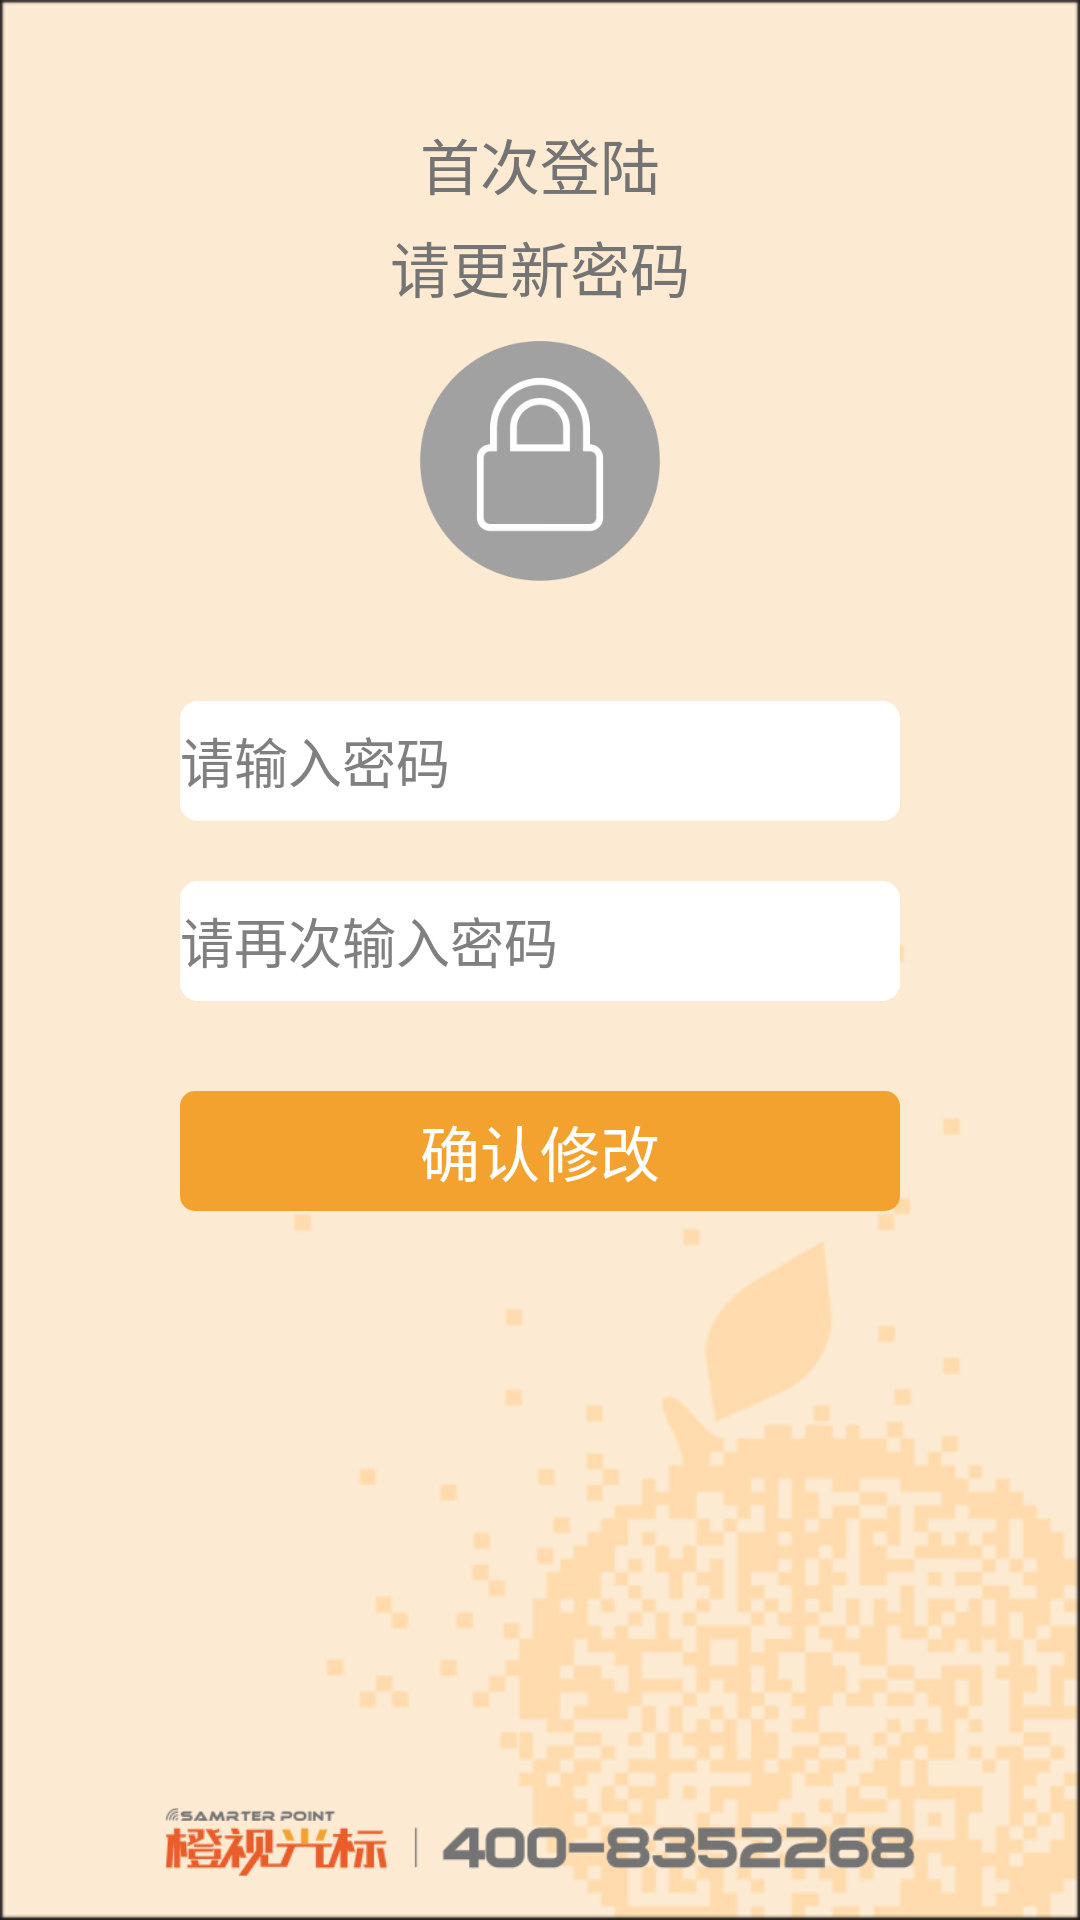

Reconstruct the res/layout file that produces this screen, plus the resources it refers to.
<!-- AndroidManifest.xml: activity theme android:Theme.NoTitleBar -->
<!-- res/layout/change_pass.xml -->
<RelativeLayout xmlns:android="http://schemas.android.com/apk/res/android"
                xmlns:tools="http://schemas.android.com/tools"
                android:layout_width="match_parent"
                android:layout_height="match_parent"
                android:background="@drawable/app_back"
                android:paddingBottom="@dimen/activity_vertical_margin"
                android:paddingTop="@dimen/activity_vertical_margin"
    >

    <TextView
        android:id="@+id/tv1"
        android:layout_width="wrap_content"
        android:layout_height="wrap_content"
        android:layout_centerHorizontal="true"
        android:layout_marginTop="40dp"
        android:text="首次登陆"
        android:textColor="#757475"
        android:textSize="20sp"/>

    <TextView
        android:id="@+id/tv2"
        android:layout_width="wrap_content"
        android:layout_height="wrap_content"
        android:layout_below="@id/tv1"
        android:layout_centerHorizontal="true"
        android:layout_marginTop="5dp"
        android:text="请更新密码"
        android:textColor="#757475"
        android:textSize="20sp"/>

    <ImageView
        android:id="@+id/iv"
        android:layout_marginTop="10dp"
        android:layout_centerHorizontal="true"
        android:layout_below="@id/tv2"
        android:src="@drawable/suo"
        android:layout_width="80dp"
        android:layout_height="80dp"/>
    <EditText
        android:inputType="textPassword"
        android:id="@+id/firstpass"
        android:layout_width="match_parent"
        android:layout_height="40dp"
        android:layout_below="@id/iv"
        android:layout_marginLeft="60dp"
        android:layout_marginRight="60dp"
        android:layout_marginTop="40dp"
        android:background="@drawable/edit_image"
        android:hint="请输入密码"
        android:textColor="#757475"/>

    <EditText
        android:inputType="textPassword"
        android:id="@+id/secpass"
        android:layout_width="match_parent"
        android:layout_height="40dp"
        android:layout_below="@id/firstpass"
        android:layout_marginLeft="60dp"
        android:layout_marginRight="60dp"
        android:layout_marginTop="20dp"
        android:background="@drawable/edit_image"
        android:hint="请再次输入密码"
        android:textColor="#757475"/>

    <ImageView
        android:layout_width="250dp"
        android:layout_height="wrap_content"
        android:layout_alignParentBottom="true"
        android:layout_centerHorizontal="true"
        android:src="@drawable/app_logo400"/>

    <Button
        android:id="@+id/pass_change_submit"
        android:background="@drawable/image_button_back"
        android:textSize="20sp"
        android:text="确认修改"
        android:textColor="#ffffff"
        android:gravity="center"
        android:layout_width="match_parent"
        android:layout_height="40dp"
        android:layout_below="@id/secpass"
        android:layout_marginLeft="60dp"
        android:layout_marginRight="60dp"
        android:layout_marginTop="30dp"/>
</RelativeLayout>
<!-- resources referenced by this layout -->
<resources>
  <!-- drawable app_back: png bitmap (drawable, 23818 bytes) -->
  <!-- drawable app_logo400: png bitmap (drawable, 16339 bytes) -->
  <!-- drawable edit_image (drawable) -->
  <?xml version="1.0" encoding="utf-8" ?>
  <shape xmlns:android="http://schemas.android.com/apk/res/android"
         android:shape="rectangle"
      >
      <corners
          android:topLeftRadius="6dp"
          android:topRightRadius="6dp"
          android:bottomLeftRadius="6dp"
          android:bottomRightRadius="6dp"
          />
  
      <solid android:color="#ffffff"/>
  
  </shape>
  <!-- drawable image_button_back (drawable) -->
  <?xml version="1.0" encoding="utf-8" ?>
  <selector xmlns:android="http://schemas.android.com/apk/res/android">
  
      -
      <item android:state_pressed="true">
  
  
          -
          <shape>
  
              <gradient android:angle="180" android:centerColor="#FF6633" android:endColor="#FF6633" android:startColor="#FF6633" />
  
              <corners android:radius="5dp" />
  
              <padding android:bottom="1dp" android:left="1dp" android:right="1dp" android:top="1dp" />
  
          </shape>
  
      </item>
  
  
      -
      <item>
  
  
          -
          <shape>
  
              <gradient android:angle="180" android:centerColor="#F4A22F" android:endColor="#F4A22F" android:startColor="#F4A22F" />
  
              <corners android:radius="5dip" />
  
              <padding android:bottom="1dp" android:left="1dp" android:right="1dp" android:top="1dp" />
  
          </shape>
  
      </item>
  
  </selector>
  <!-- drawable suo: png bitmap (drawable, 14813 bytes) -->
</resources>
